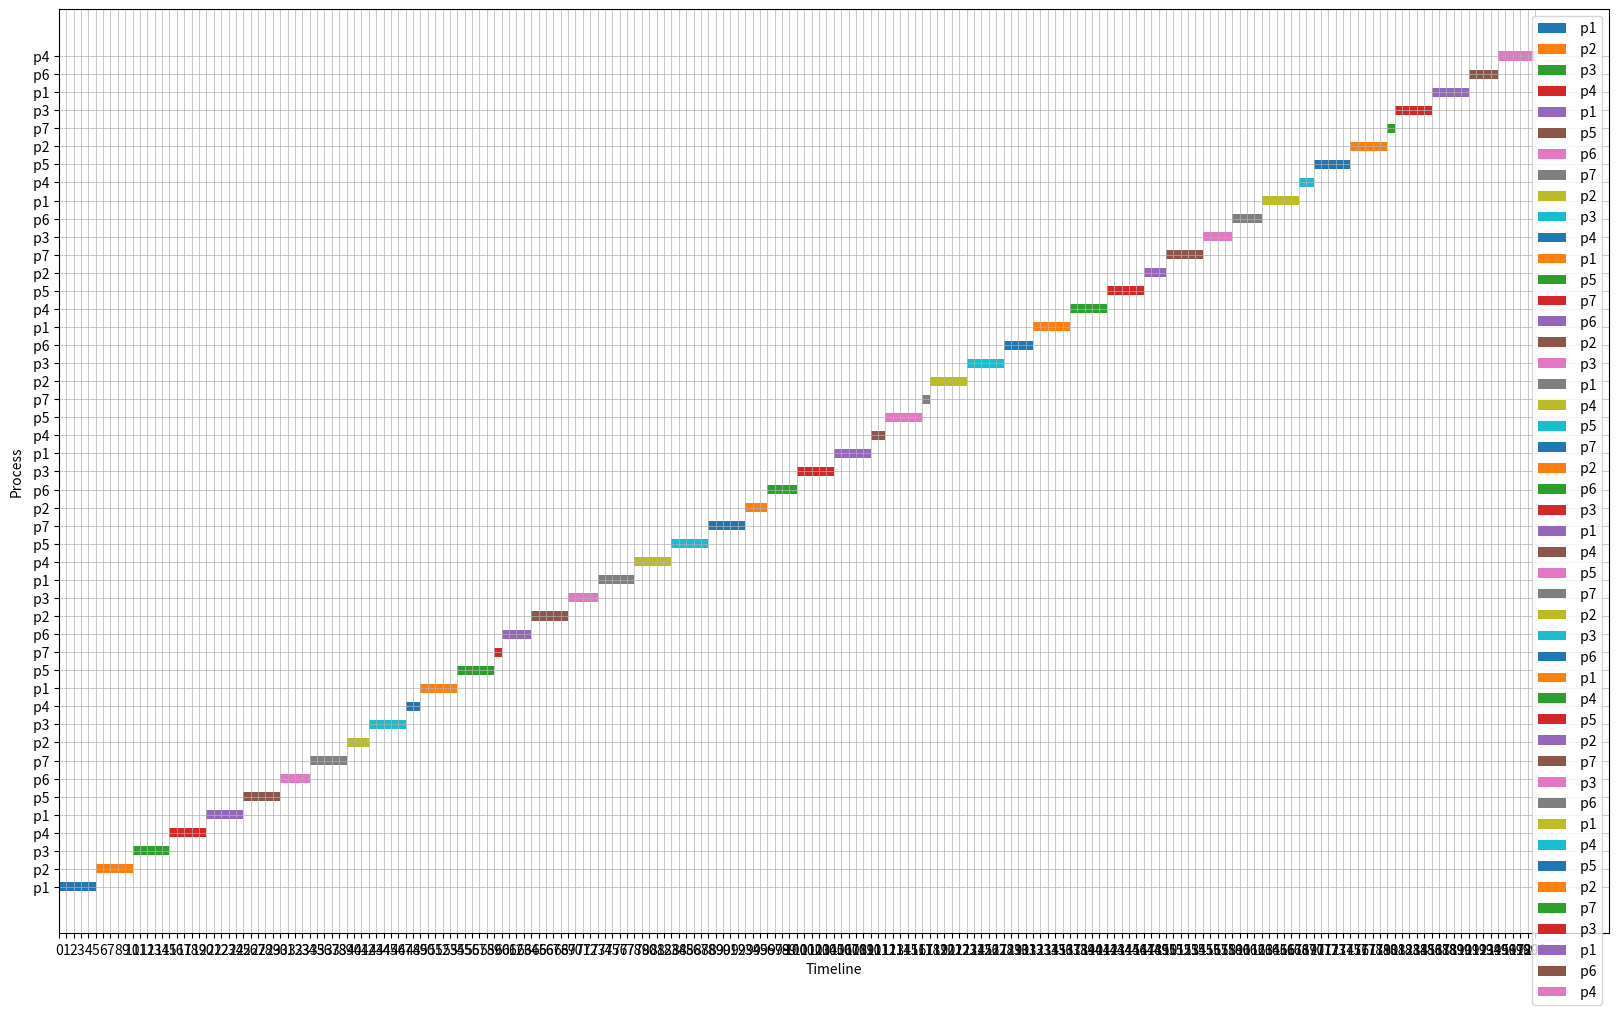

Python code for this plot:
# [redacted]

import matplotlib.pyplot as plt

runTime = 201
quantum = 5

class Process:
    def __init__(self, process_id, arrival_time, burst_time, comes_back_after, priority):
        self.process_id = process_id
        self.arrival_time = arrival_time
        self.burst_time = burst_time
        self.comes_back_after = comes_back_after
        self.priority = priority
        self.remainingTime = burst_time
        self.nextComesIn = arrival_time
        self.executed = False
        self.executedAmmount = 0

    def __str__(self):
        return f"P{self.process_id}: Arrival Time = {self.arrival_time}, Burst Time = {self.burst_time}, Comes Back " \
               f"After = {self.comes_back_after}, Priority = {self.priority},nextComesIn: {self.nextComesIn} , remaining {self.remainingTime} "


def createProcesses(values):
    processes = []
    for i in range(1, 8):  # iterate 7 times 1 to 8
        arrival_time = values[0][i - 1]
        burst_time = values[1][i - 1]
        comes_back_after = values[2][i - 1]
        priority = values[3][i - 1]

        process = Process(i, arrival_time, burst_time, comes_back_after, priority)
        processes.append(process)

    return processes

def main():
    currentTime = 0

    values = [[0, 1, 3, 4, 6, 7, 8],  # the values for the processes status and times
              [10, 8, 14, 7, 5, 4, 6],
              [2, 4, 6, 8, 3, 6, 9],
              [3, 2, 3, 1, 0, 1, 2]]

    processes = createProcesses(values)  # process creations
    readyQueue = []
    executions = []
    readyQueue.append(processes[0])
    print("process 1 is already in the ready queue")
    waitingQueue =[]
    for process in processes:
        if process.process_id == 1:
            continue
        waitingQueue.append(process)

    startTimes = []
    endTimes = []
    process = None
    previousProcess = None


    while currentTime != runTime:
        j=0
        if currentTime == 0:
            readyQueue.append(waitingQueue.pop(0))
            print("process 2 just got in to the ready queue")
        if readyQueue:
            front = readyQueue[0]
            if currentTime == 0:
                process = front
                previousProcess = process
                startTimes.append(currentTime)
                print(f"started executing p{process.process_id} {currentTime}")
            else:
                if process.executedAmmount == quantum or process.executed:
                    previousProcess = process
                    process.executedAmmount = 0
                    if not process.executed:
                        readyQueue.remove(process)
                        readyQueue.append(process)
                        front = readyQueue[0]
                        print("r")
                        for i in readyQueue:
                            print(i)
                        executions.append(process)
                        endTimes.append(currentTime)
                        print(f"process {process.process_id} stoped  at {currentTime + 1}")
                    process = front
                    process.executed = False
                    print(f"started executing p{process.process_id} {currentTime}")
            if (process.remainingTime == process.burst_time or
                    previousProcess.process_id != process.process_id) and (currentTime != 0):
                previousProcess = process
                startTimes.append(currentTime)

            process.remainingTime -= 1
            process.executedAmmount += 1
            if process.remainingTime == 0:  # if process just finished
                print(f"process {process.process_id} finished exe at {currentTime + 1 }")
                process.remainingTime = process.burst_time
                process.executed = True
                process.nextComesIn = currentTime + process.comes_back_after
                executions.append(process)
                waitingQueue.append(process)
                print(currentTime)
                readyQueue.remove(process)
                print(f"process {process.process_id} just got got into waiting queue {currentTime + 1}")
                for i in waitingQueue:
                    print(i)
                endTimes.append(currentTime + 1)
        if waitingQueue:
            j = len(waitingQueue)
            while j > (0):
                All = waitingQueue[len(waitingQueue) - j]
                print("fa3er" ,end="")
                print(All)
                if All.nextComesIn == currentTime and currentTime != 0:
                    j = len(waitingQueue)
                    readyQueue.append(All)
                    waitingQueue.remove(All)
                    for i in waitingQueue:
                        print(f"fafa{i}")
                    print(f"process {All.process_id} got into ready queue {currentTime }")
                j -= 1

        currentTime += 1
        print(currentTime)
        print("ready Queue: ")
        for i in readyQueue:
            print(i)


    turnAroundTimes = [0] * 7
    waitingTimes = [0] * 7


    for process in executions:
        turnAroundTimes[process.process_id-1] = endTimes[process.process_id-1] - process.arrival_time
        waitingTimes[process.process_id-1] = turnAroundTimes[process.process_id-1] - process.burst_time

    sum = 0
    for i in turnAroundTimes:
        sum += i
    average1 = float(sum / len(turnAroundTimes))

    sum = 0
    for i in waitingTimes:
        sum += i
    average2 = float(sum / len(waitingTimes))

    print(f"average turn around times= {average1}    ", end="")
    print(f"average waiting times= {average2}    ")

    myProcesses = []
    counter = 0

    for i in executions:
        myProcesses += [
        {f'process_name': f" p{i.process_id}", 'start_time': startTimes[counter], 'end_time': endTimes[counter]},
                       ]
        counter += 1

    fig, ax = plt.subplots(figsize=(20, 12))
    for i, process in enumerate(myProcesses):
        start_time, end_time = process['start_time'], process['end_time']
        duration = end_time - start_time

        ax.barh(i, duration, left=start_time, height=0.5, label=process['process_name'])

    ax.set_yticks(range(len(myProcesses)))
    ax.set_yticklabels([process['process_name'] for process in myProcesses])

    ax.set_xticks(range(min([process['start_time'] for process in myProcesses]),
                        max([process['end_time'] for process in myProcesses]) + 1, 1))

    ax.grid(True, which='both', linestyle='-', linewidth=0.5)

    ax.set_xlabel('Timeline')
    ax.set_ylabel('Process')
    ax.legend()

    plt.show()

if __name__ == "__main__":
    main()
